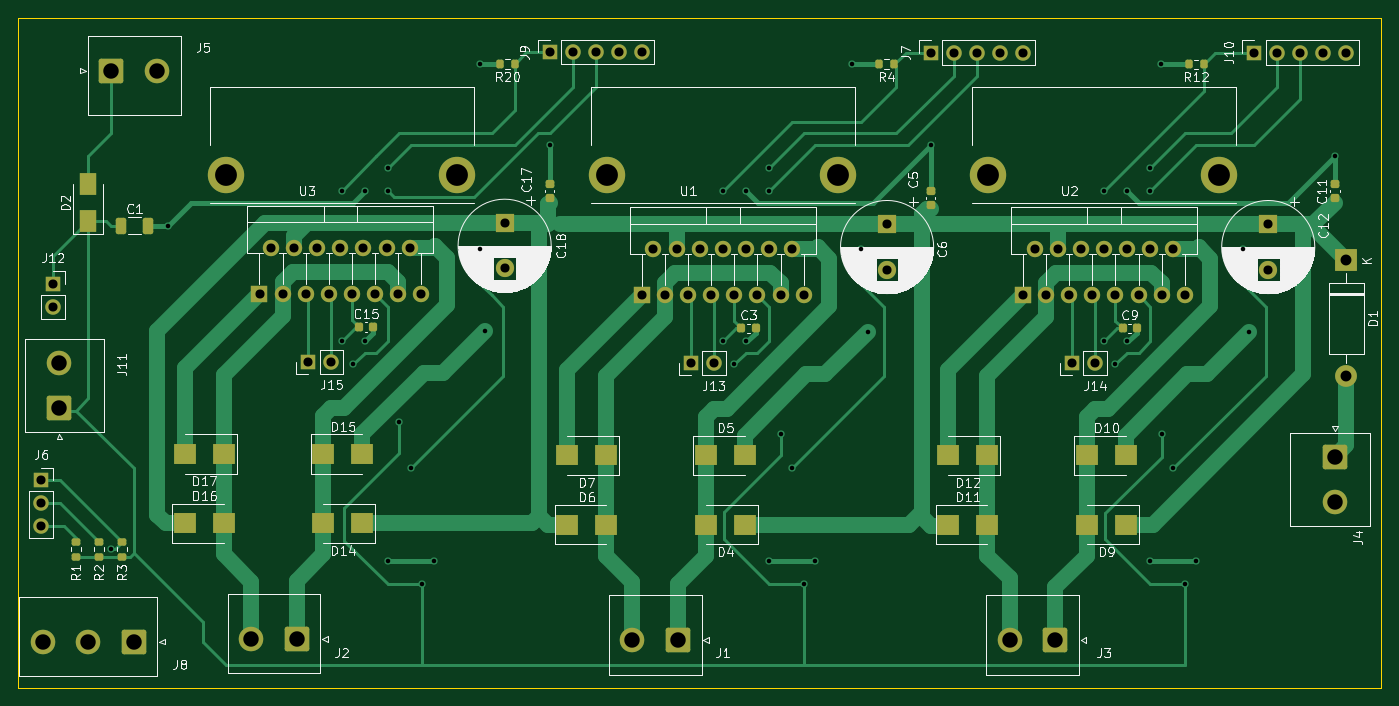
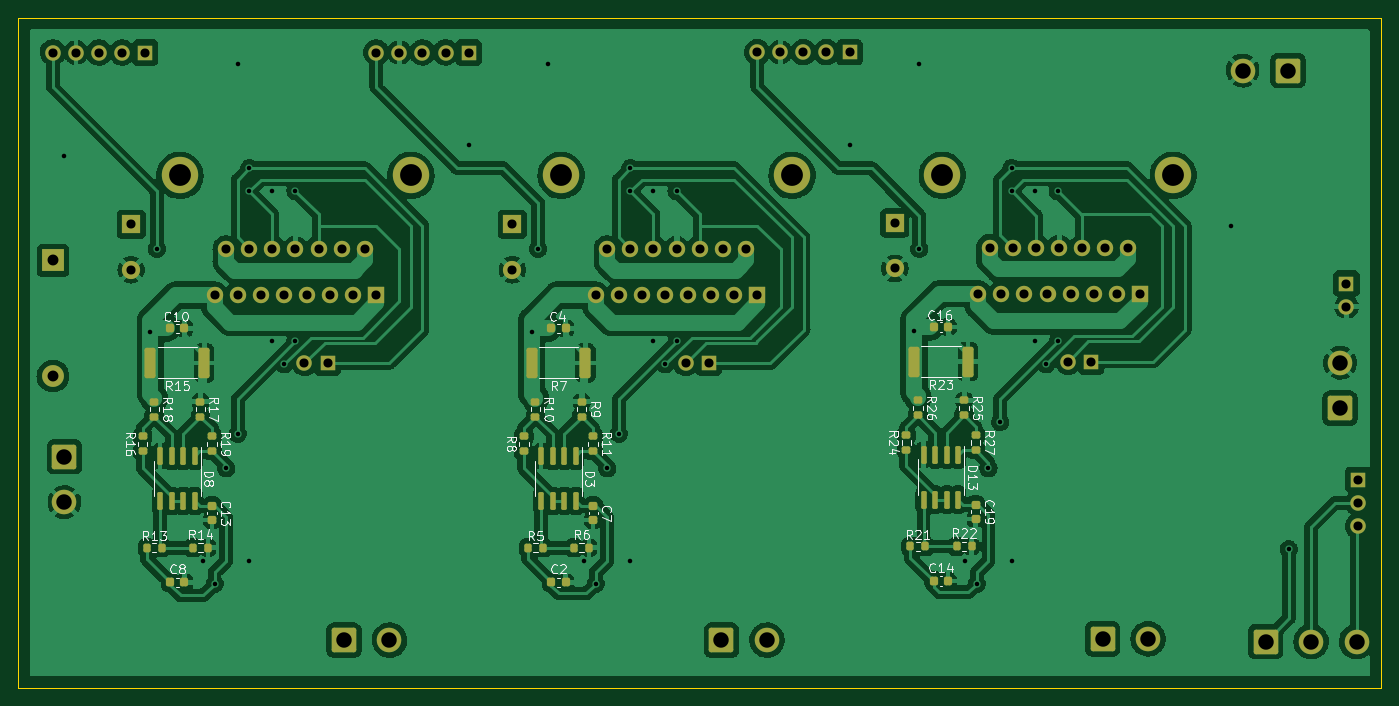
Circuit board: 9 layer files. Board 149.9 x 73.7 mm.
- bottom_copper: servodriver-B_Cu.gbr (377957 bytes)
- bottom_mask: servodriver-B_Mask.gbr (8574 bytes)
- bottom_silk: servodriver-B_Silkscreen.gbr (33599 bytes)
- outline: servodriver-Edge_Cuts.gbr (698 bytes)
- top_copper: servodriver-F_Cu.gbr (30696 bytes)
- top_mask: servodriver-F_Mask.gbr (7318 bytes)
- top_silk: servodriver-F_Silkscreen.gbr (75968 bytes)
- drill: servodriver-NPTH.drl (286 bytes)
- drill: servodriver-PTH.drl (2480 bytes)

=== bottom_copper: servodriver-B_Cu.gbr (377957 bytes, source omitted) ===
=== bottom_mask: servodriver-B_Mask.gbr (8574 bytes, source omitted) ===
=== bottom_silk: servodriver-B_Silkscreen.gbr (33599 bytes, source omitted) ===
=== outline: servodriver-Edge_Cuts.gbr ===
%TF.GenerationSoftware,KiCad,Pcbnew,6.0.2+dfsg-1*%
%TF.CreationDate,2023-11-28T02:04:47+03:00*%
%TF.ProjectId,servodriver,73657276-6f64-4726-9976-65722e6b6963,rev?*%
%TF.SameCoordinates,Original*%
%TF.FileFunction,Profile,NP*%
%FSLAX46Y46*%
G04 Gerber Fmt 4.6, Leading zero omitted, Abs format (unit mm)*
G04 Created by KiCad (PCBNEW 6.0.2+dfsg-1) date 2023-11-28 02:04:47*
%MOMM*%
%LPD*%
G01*
G04 APERTURE LIST*
%TA.AperFunction,Profile*%
%ADD10C,0.100000*%
%TD*%
G04 APERTURE END LIST*
D10*
X78740000Y-38100000D02*
X228600000Y-38100000D01*
X228600000Y-38100000D02*
X228600000Y-111760000D01*
X228600000Y-111760000D02*
X78740000Y-111760000D01*
X78740000Y-111760000D02*
X78740000Y-38100000D01*
M02*

=== top_copper: servodriver-F_Cu.gbr (30696 bytes, source omitted) ===
=== top_mask: servodriver-F_Mask.gbr (7318 bytes, source omitted) ===
=== top_silk: servodriver-F_Silkscreen.gbr (75968 bytes, source omitted) ===
=== drill: servodriver-NPTH.drl ===
M48
; DRILL file {KiCad 6.0.2+dfsg-1} date Вт 28 ноя 2023 02:05:03
; FORMAT={-:-/ absolute / inch / decimal}
; #@! TF.CreationDate,2023-11-28T02:05:03+03:00
; #@! TF.GenerationSoftware,Kicad,Pcbnew,6.0.2+dfsg-1
; #@! TF.FileFunction,NonPlated,1,2,NPTH
FMAT,2
INCH
%
G90
G05
T0
M30

=== drill: servodriver-PTH.drl ===
M48
; DRILL file {KiCad 6.0.2+dfsg-1} date Вт 28 ноя 2023 02:05:03
; FORMAT={-:-/ absolute / inch / decimal}
; #@! TF.CreationDate,2023-11-28T02:05:03+03:00
; #@! TF.GenerationSoftware,Kicad,Pcbnew,6.0.2+dfsg-1
; #@! TF.FileFunction,Plated,1,2,PTH
FMAT,2
INCH
; #@! TA.AperFunction,Plated,PTH,ViaDrill
T1C0.0197
; #@! TA.AperFunction,Plated,PTH,ComponentDrill
T2C0.0394
; #@! TA.AperFunction,Plated,PTH,ComponentDrill
T3C0.0472
; #@! TA.AperFunction,Plated,PTH,ComponentDrill
T4C0.0669
; #@! TA.AperFunction,Plated,PTH,ComponentDrill
T5C0.0945
%
G90
G05
T1
X3.5Y-3.8
X3.75Y-2.4
X4.5Y-2.25
X4.5Y-2.9
X4.55Y-3.0
X4.6Y-2.25
X4.6Y-2.9
X4.7Y-2.15
X4.7Y-2.25
X4.7Y-3.85
X4.75Y-3.25
X4.8Y-3.45
X4.85Y-3.95
X4.9Y-3.85
X5.1Y-1.699
X5.1Y-2.5
X5.1222Y-2.8548
X5.4Y-2.05
X6.15Y-2.25
X6.15Y-2.9
X6.2Y-3.0
X6.25Y-2.25
X6.2501Y-2.9006
X6.35Y-2.15
X6.35Y-2.25
X6.35Y-3.85
X6.4Y-3.3
X6.45Y-3.45
X6.5Y-3.95
X6.55Y-3.85
X6.7088Y-1.7
X6.75Y-2.5
X6.7778Y-2.8603
X7.05Y-2.05
X7.8Y-2.25
X7.8Y-2.9
X7.85Y-3.0
X7.9Y-2.25
X7.9001Y-2.9006
X8.0Y-2.15
X8.0Y-2.25
X8.0Y-3.85
X8.0488Y-1.701
X8.05Y-3.3
X8.1Y-3.45
X8.15Y-3.95
X8.2Y-3.85
X8.4Y-2.5
X8.4278Y-2.8603
X8.8Y-2.1
T2
X3.2Y-3.5
X3.2Y-3.6
X3.2Y-3.7
X3.25Y-2.65
X3.25Y-2.75
X4.1444Y-2.6945
X4.1944Y-2.4945
X4.2444Y-2.6945
X4.2944Y-2.4945
X4.3444Y-2.6945
X4.3556Y-2.9882
X4.3944Y-2.4945
X4.4444Y-2.6945
X4.4556Y-2.9882
X4.4944Y-2.4945
X4.5444Y-2.6945
X4.5944Y-2.4945
X4.6444Y-2.6945
X4.6944Y-2.4945
X4.7444Y-2.6945
X4.7944Y-2.4945
X4.8444Y-2.6945
X5.2056Y-2.3882
X5.2056Y-2.585
X5.4012Y-1.649
X5.5012Y-1.649
X5.6012Y-1.649
X5.7012Y-1.649
X5.8Y-2.7
X5.8012Y-1.649
X5.85Y-2.5
X5.9Y-2.7
X5.95Y-2.5
X6.0Y-2.7
X6.0112Y-2.9937
X6.05Y-2.5
X6.1Y-2.7
X6.1112Y-2.9937
X6.15Y-2.5
X6.2Y-2.7
X6.25Y-2.5
X6.3Y-2.7
X6.35Y-2.5
X6.4Y-2.7
X6.45Y-2.5
X6.5Y-2.7
X6.8612Y-2.3937
X6.8612Y-2.5906
X7.05Y-1.65
X7.15Y-1.65
X7.25Y-1.65
X7.35Y-1.65
X7.45Y-1.65
X7.45Y-2.7
X7.5Y-2.5
X7.55Y-2.7
X7.6Y-2.5
X7.65Y-2.7
X7.6612Y-2.9937
X7.7Y-2.5
X7.75Y-2.7
X7.7612Y-2.9937
X7.8Y-2.5
X7.85Y-2.7
X7.9Y-2.5
X7.95Y-2.7
X8.0Y-2.5
X8.05Y-2.7
X8.1Y-2.5
X8.15Y-2.7
X8.45Y-1.65
X8.5112Y-2.3937
X8.5112Y-2.5906
X8.55Y-1.65
X8.65Y-1.65
X8.75Y-1.65
X8.85Y-1.65
T3
X8.85Y-2.55
X8.85Y-3.05
T4
X3.2063Y-4.2
X3.2783Y-2.9928
X3.2783Y-3.1897
X3.4031Y-4.2
X3.5031Y-1.7283
X3.6Y-4.2
X3.7Y-1.7283
X4.1087Y-4.1882
X4.3056Y-4.1882
X5.7588Y-4.1937
X5.9557Y-4.1937
X7.3931Y-4.1937
X7.5899Y-4.1937
X8.8Y-3.4
X8.8Y-3.5969
T5
X4.0Y-2.1819
X5.0Y-2.1819
X5.65Y-2.1819
X6.65Y-2.1819
X7.3Y-2.1819
X8.3Y-2.1819
T0
M30

